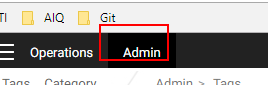
Task: Blank Project
Workflow: UserRoles

Step 1: element_AdminTab on the link 'Admin' (chrome.exe)

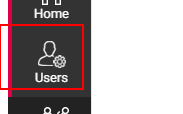
Step 2: element_UsersTab on the link (chrome.exe)

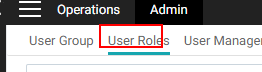
Step 3: element_UserRolesTab on the link (chrome.exe)

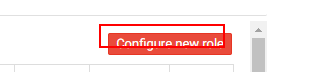
Step 4 [then]: element_ConfigureNewRoleButton on the button (chrome.exe)

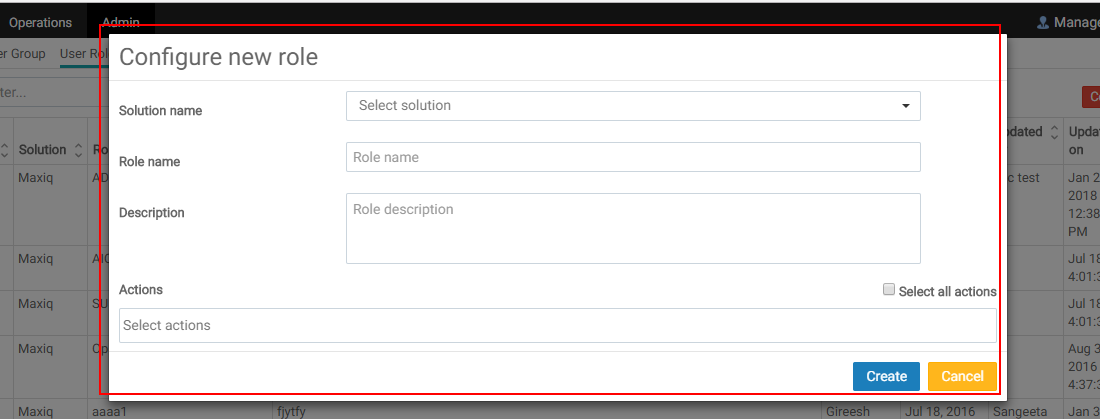
Step 5: element_ConfigureNewRolePopUp on the element (chrome.exe)

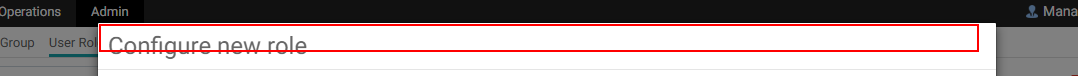
Step 6: element_ConfigureNewPopupHeader on the heading (chrome.exe)

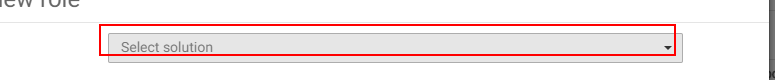
Step 7: element_SolutionNameDropDown on the element (chrome.exe)

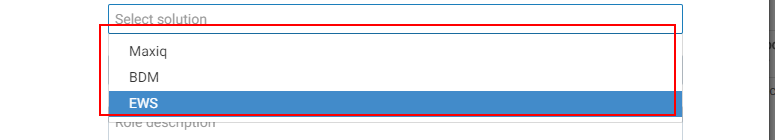
Step 8: element_SolutionDropDwonList on the list item (chrome.exe)

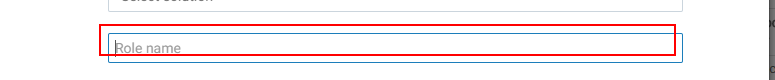
Step 9: element_RoleNameTextBox on the text box (chrome.exe)

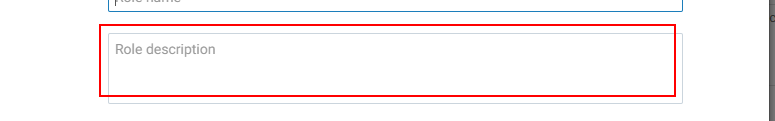
Step 10: element_DescriptionTextBox on the text box (chrome.exe)

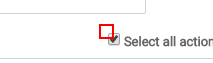
Step 11: element_SelectAllActionCheckBox on the text box (chrome.exe)

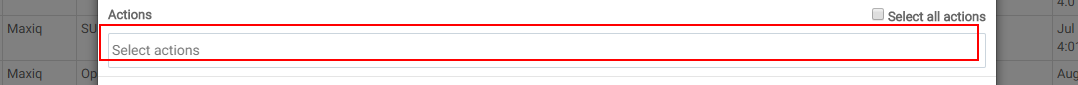
Step 12: element_SelectActionDropDown on the element (chrome.exe)

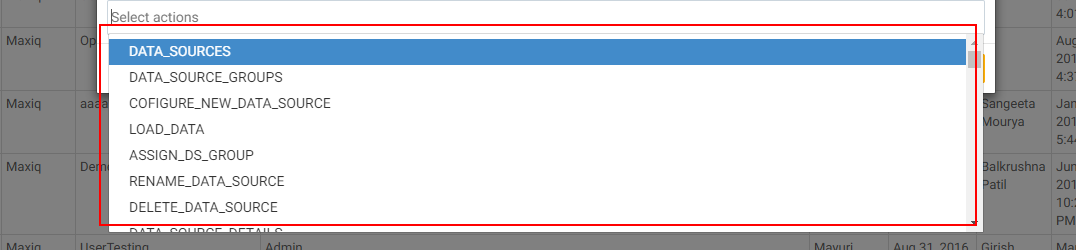
Step 13: element_SelectActionDropDwonList on the list item (chrome.exe)

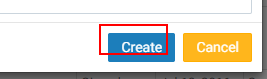
Step 14: element_CreateButton on the button (chrome.exe)

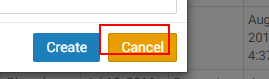
Step 15: element_CancelButton on the button 'Cancel' (chrome.exe)

Step 16 [then]: element_ConfigureNewRoleButton on the button (chrome.exe) (same screen as step 4)

Step 17: element_SolutionNameDropDown on the element (chrome.exe) (same screen as step 7)

Step 18: element_SolutionDropDwonList on the list item (chrome.exe) (same screen as step 8)

Step 19: element_RoleNameTextBox on the text box (chrome.exe) (same screen as step 9)

Step 20: element_DescriptionTextBox on the text box (chrome.exe) (same screen as step 10)

Step 21 [then]: element_SelectAllActionCheckBox on the text box (chrome.exe) (same screen as step 11)

Step 22 [else]: element_SelectActionDropDown on the element (chrome.exe) (same screen as step 12)

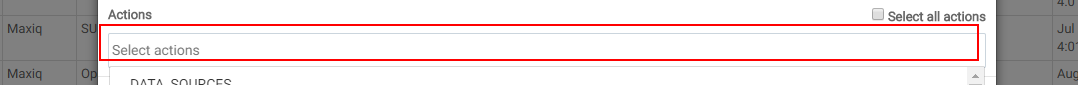
Step 23: element_SelectActionTextBox on the element (chrome.exe)

Step 24: element_SelectActionDropDwonList on the list item (chrome.exe) (same screen as step 13)

Step 25 [then]: element_CreateButton on the button (chrome.exe) (same screen as step 14)

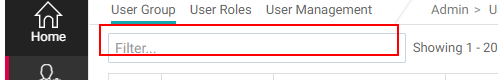
Step 26: element_FilterBox on the text box (chrome.exe)

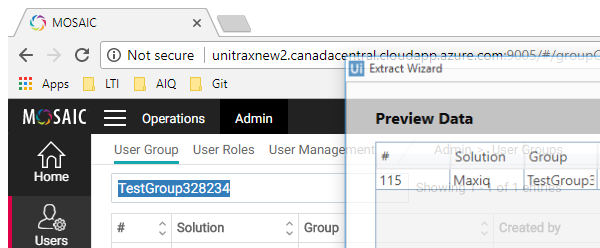
Step 27 [then]: Attach Browser 'MOSAIC Page' (chrome.exe)

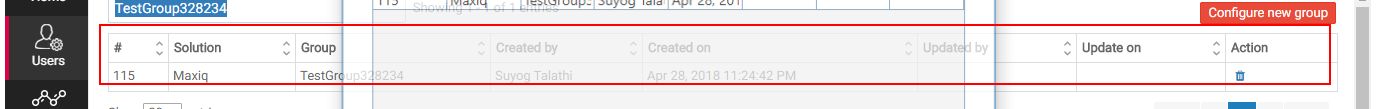
Step 28 [then]: get-text from the table '# Solution Group Created by Created on Updated by Update on Acti*'

Step 29 [then]: element_FilterBox on the text box (chrome.exe) (same screen as step 26)

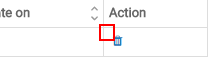
Step 30: element_DeleteGroupButton on the list item (chrome.exe)

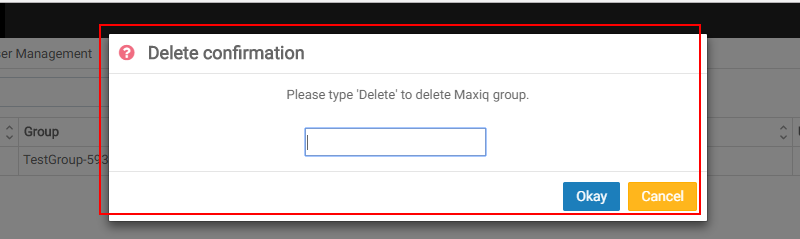
Step 31: element_DeleteConfirmationPopup on the element (chrome.exe)

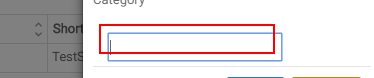
Step 32: element_DeleteTextBox on the text box (chrome.exe)

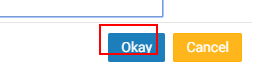
Step 33: element_OkayButtonDeletePopup on the button 'Okay' (chrome.exe)

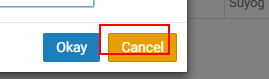
Step 34: element_CancelButtonDeletePopup on the button 'Cancel' (chrome.exe)

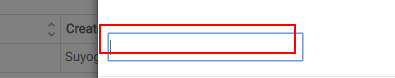
Step 35: element_DeleteTextBox on the text box (chrome.exe)

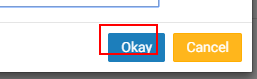
Step 36: element_OkayButtonDeletePopup on the button 'Okay' (chrome.exe)